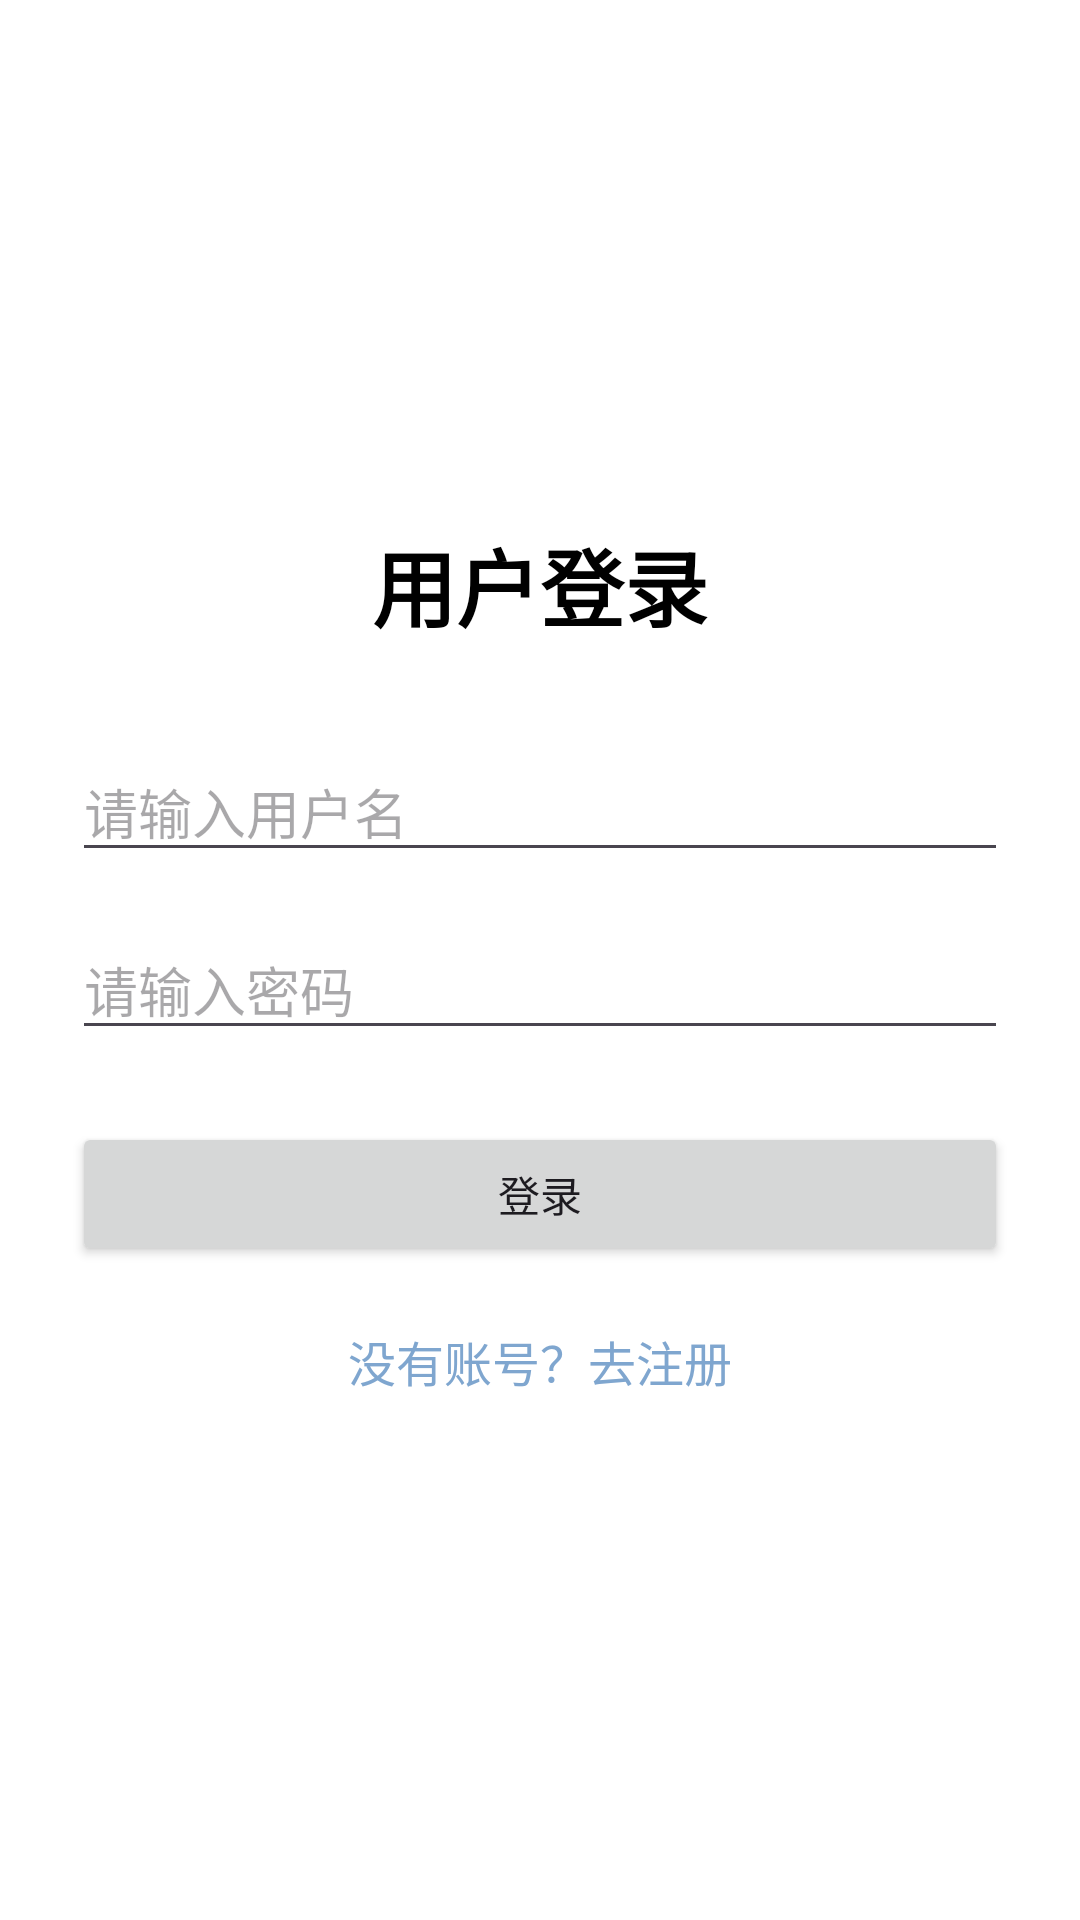

Layout XML and referenced resources for this Android screen:
<!-- AndroidManifest.xml: application theme Theme.ExoticPet -->
<!-- res/layout/activity_login.xml -->
<?xml version="1.0" encoding="utf-8"?>
<LinearLayout xmlns:android="http://schemas.android.com/apk/res/android"
    android:layout_width="match_parent"
    android:layout_height="match_parent"
    android:orientation="vertical"
    android:gravity="center"
    android:padding="24dp"
    android:background="@android:color/white">

    <TextView
        android:layout_width="wrap_content"
        android:layout_height="wrap_content"
        android:text="用户登录"
        android:textSize="28sp"
        android:textStyle="bold"
        android:textColor="@android:color/black"
        android:layout_marginBottom="32dp" />

    <EditText
        android:id="@+id/etUsername"
        android:layout_width="match_parent"
        android:layout_height="wrap_content"
        android:hint="请输入用户名"
        android:inputType="text"
        android:layout_marginBottom="16dp" />

    <EditText
        android:id="@+id/etPassword"
        android:layout_width="match_parent"
        android:layout_height="wrap_content"
        android:hint="请输入密码"
        android:inputType="textPassword"
        android:layout_marginBottom="24dp" />

    <Button
        android:id="@+id/btnLogin"
        android:layout_width="match_parent"
        android:layout_height="wrap_content"
        android:text="登录"
        android:layout_marginBottom="20dp" />

    <TextView
        android:id="@+id/tvGoRegister"
        android:layout_width="wrap_content"
        android:layout_height="wrap_content"
        android:text="没有账号？去注册"
        android:textSize="16sp"
        android:textColor="@color/link_color" />

</LinearLayout>
<!-- resources referenced by this layout -->
<resources>
  <color name="link_color">#7FA6CF</color>
  <style name="Theme.ExoticPet" parent="Base.Theme.ExoticPet" />
  <style name="Base.Theme.ExoticPet" parent="Theme.Material3.DayNight.NoActionBar">
          <item name="colorPrimary">@color/brand_primary</item>
          <item name="colorOnPrimary">@color/white</item>
  
          <item name="colorSecondary">@color/brand_secondary</item>
          <item name="colorOnSecondary">@color/text_primary</item>
  
          <item name="colorTertiary">@color/brand_tertiary</item>
  
          <item name="colorSurface">@color/card_background</item>
          <item name="colorOnSurface">@color/text_primary</item>
  
          <item name="android:colorBackground">@color/page_background</item>
          <item name="android:windowBackground">@color/page_background</item>
          <item name="android:statusBarColor">@color/page_background</item>
          <item name="android:navigationBarColor">@color/card_background</item>
      </style>
  <color name="brand_primary">#9FBFDE</color>
  <color name="white">#FFFFFFFF</color>
  <color name="brand_secondary">#E5BDD0</color>
  <color name="text_primary">#566273</color>
  <color name="brand_tertiary">#CFC3E6</color>
  <color name="card_background">#FFFDFE</color>
  <color name="page_background">#F7F9FC</color>
</resources>
